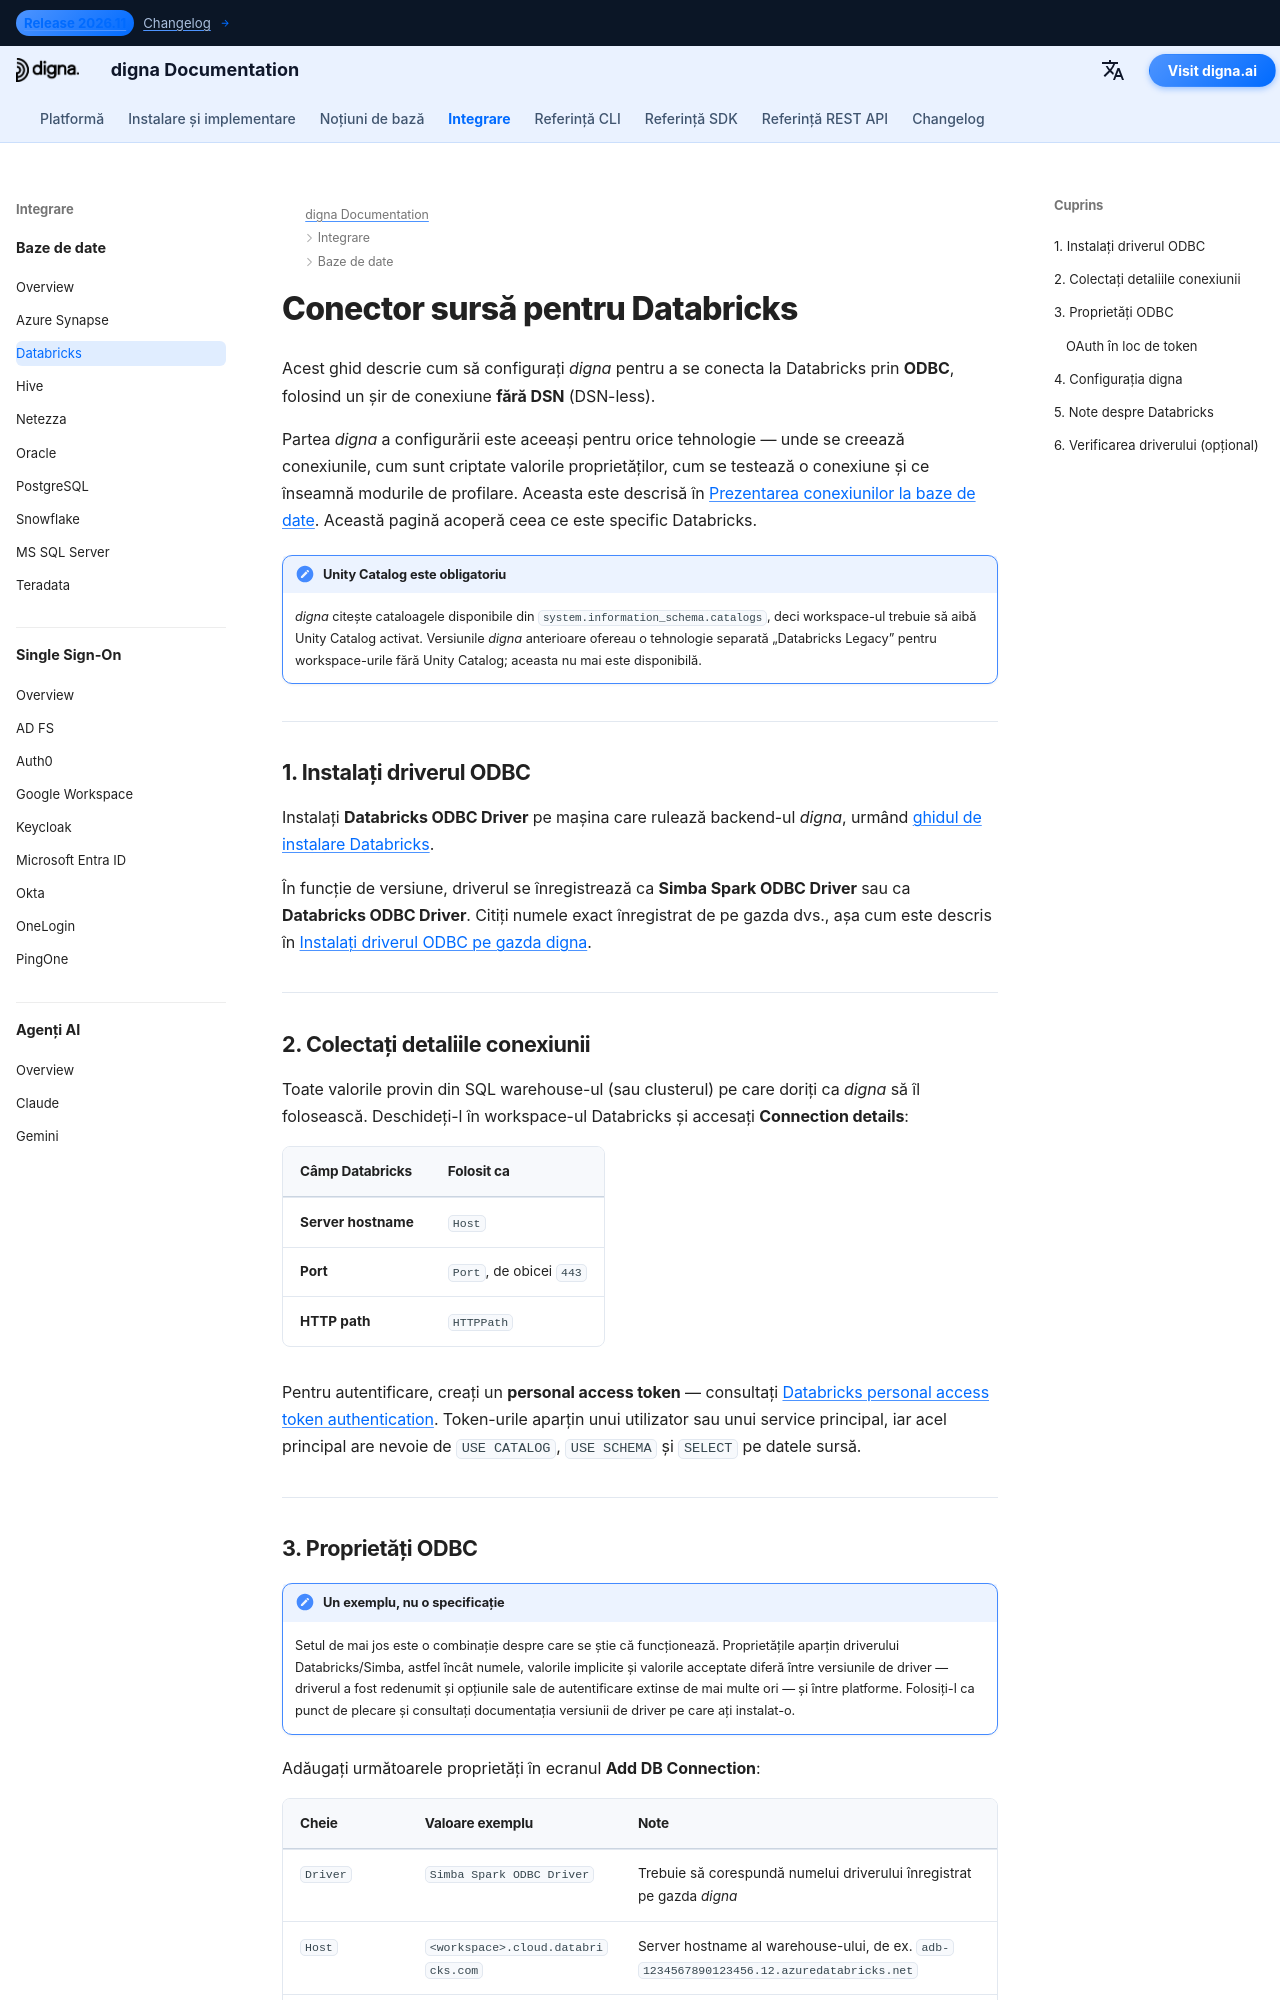

repository: dignaai/digna-docs · page: ro/databases/databricks_connector_guide/index.html · generator: mkdocs

---
title: Conector Databricks – Integrare bază de date | Documentația digna
description: Configurați digna pentru a se conecta la Databricks cu Unity Catalog prin ODBC cu un șir de conexiune fără DSN. Acoperă driverul Databricks ODBC, personal access token-urile, HTTP path și setările de conexiune din digna.
image: /assets/logo_square.png
---

# Conector sursă pentru Databricks

Acest ghid descrie cum să configurați *digna* pentru a se conecta la Databricks prin **ODBC**,
folosind un șir de conexiune **fără DSN** (DSN-less).

Partea *digna* a configurării este aceeași pentru orice tehnologie — unde se creează conexiunile,
cum sunt criptate valorile proprietăților, cum se testează o conexiune și ce înseamnă modurile de
profilare. Aceasta este descrisă în [Prezentarea conexiunilor la baze de date](overview.md). Această
pagină acoperă ceea ce este specific Databricks.

!!! note "Unity Catalog este obligatoriu"

    *digna* citește cataloagele disponibile din `system.information_schema.catalogs`, deci
    workspace-ul trebuie să aibă Unity Catalog activat. Versiunile *digna* anterioare ofereau o
    tehnologie separată „Databricks Legacy” pentru workspace-urile fără Unity Catalog; aceasta nu
    mai este disponibilă.

---

## 1. Instalați driverul ODBC {: #1-install-the-odbc-driver }

Instalați **Databricks ODBC Driver** pe mașina care rulează backend-ul *digna*, urmând
[ghidul de instalare Databricks](https://docs.databricks.com/aws/en/integrations/odbc/).

În funcție de versiune, driverul se înregistrează ca **Simba Spark ODBC Driver** sau ca
**Databricks ODBC Driver**. Citiți numele exact înregistrat de pe gazda dvs., așa cum este descris
în [Instalați driverul ODBC pe gazda digna](overview.md#install-the-driver).

---
